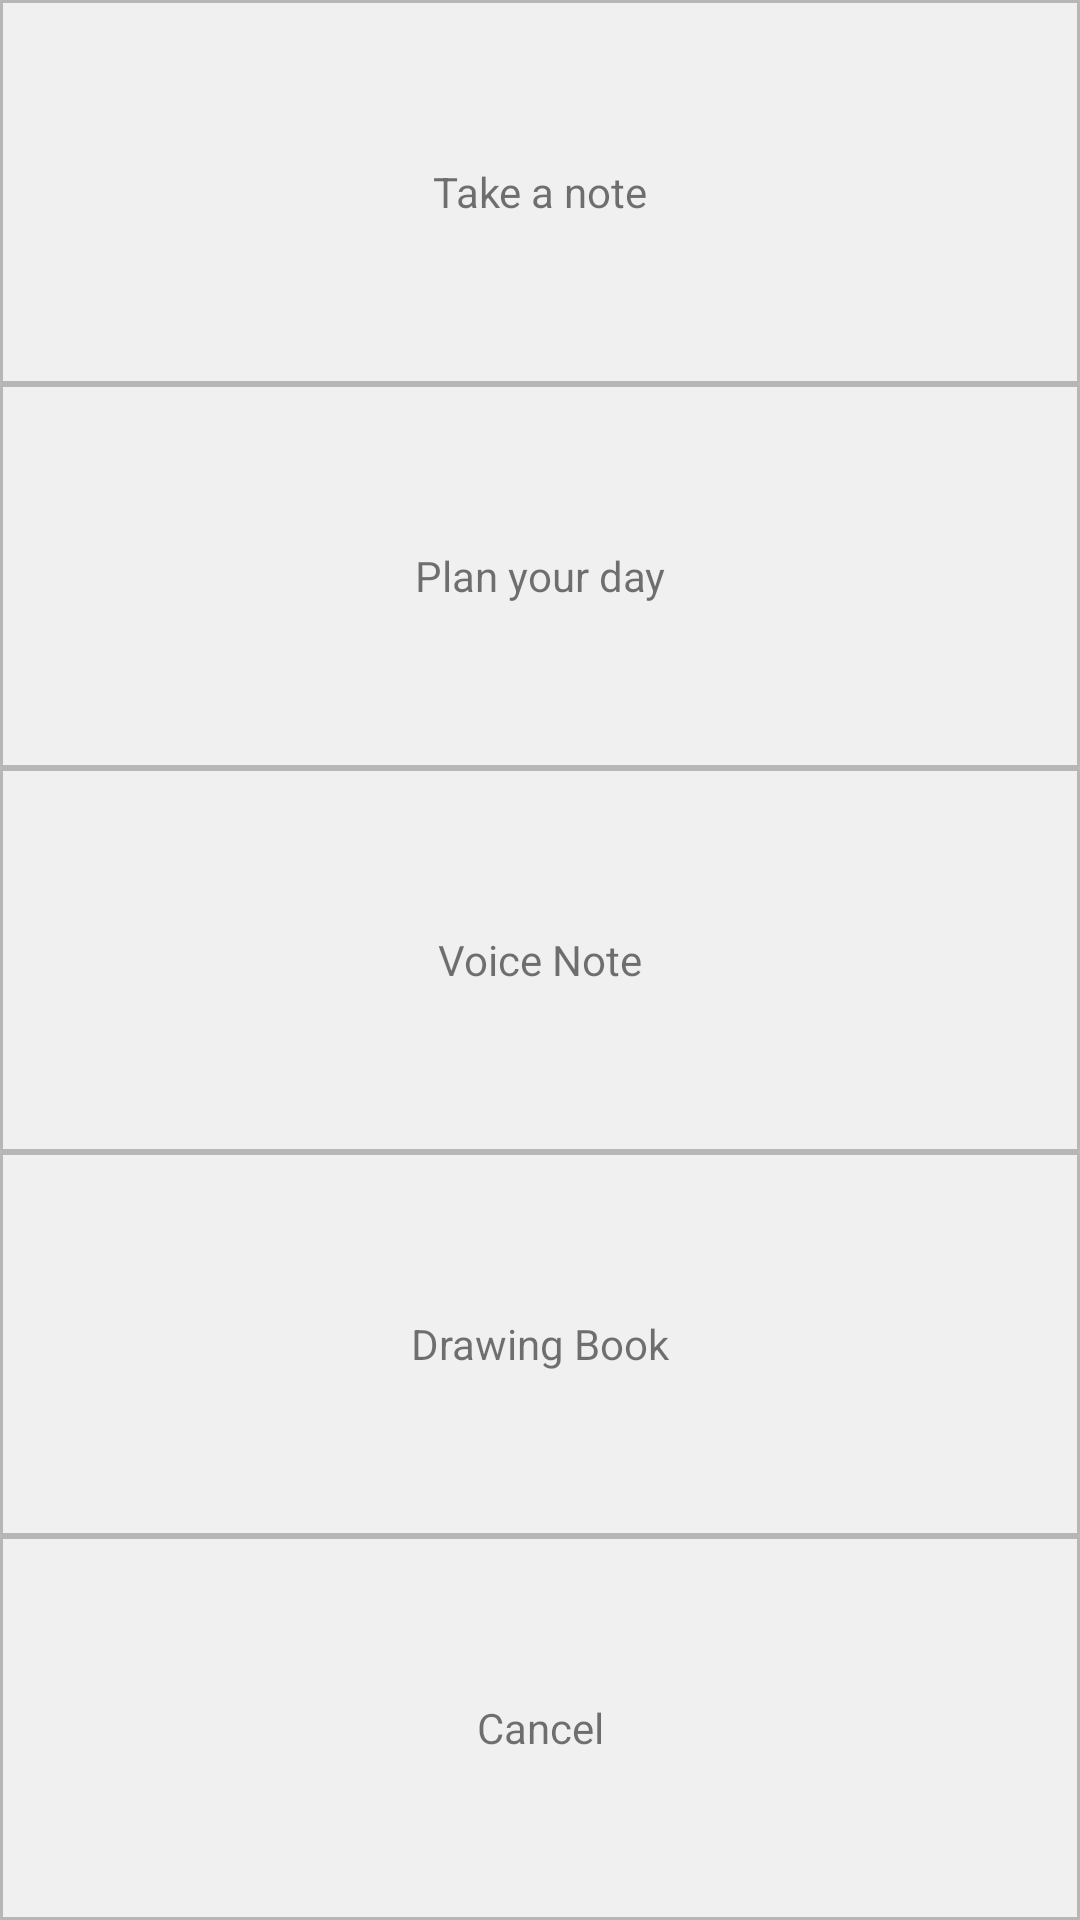

Here is an Android app screen rendered from its layout file. Give the layout XML and the strings, colors and styles it references.
<!-- AndroidManifest.xml: application theme AppTheme -->
<!-- res/layout/note_dialog.xml -->
<?xml version="1.0" encoding="utf-8"?>
<LinearLayout xmlns:android="http://schemas.android.com/apk/res/android"
    android:layout_width="match_parent"
    android:layout_height="match_parent"
    android:background="@color/divider"
    android:orientation="vertical">

    <TextView
        android:id="@+id/paperNote"
        style="@style/alert_dialog"
        android:text="@string/write"/>

    <TextView
        android:id="@+id/todoNote"
        style="@style/alert_dialog"
        android:text="@string/todo"/>

    <TextView
        android:id="@+id/audioNote"
        style="@style/alert_dialog"
        android:text="@string/record"/>

    <TextView
        android:id="@+id/drawNote"
        style="@style/alert_dialog"
        android:text="@string/draw"/>

    <TextView
        android:id="@+id/cancelNote"
        style="@style/alert_dialog"
        android:text="@string/cancel"/>

</LinearLayout>
<!-- resources referenced by this layout -->
<resources>
  <color name="divider">#B6B6B6</color>
  <string name="cancel">Cancel</string>
  <string name="draw">Drawing Book</string>
  <string name="record">Voice Note</string>
  <string name="todo">Plan your day</string>
  <string name="write">Take a note</string>
  <style name="alert_dialog">
          <item name="android:layout_width">match_parent</item>
          <item name="android:layout_height">0dp</item>
          <item name="android:layout_weight">1</item>
          <item name="android:gravity">center</item>
          <item name="android:background">@drawable/note_dialog_press</item>
          <item name="android:layout_margin">1dp</item>
          <item name="android:padding">20dp</item>
      </style>
  <style name="AppTheme" parent="Theme.AppCompat.Light.DarkActionBar">
          
          <item name="colorPrimary">@color/colorPrimary</item>
          <item name="colorPrimaryDark">@color/colorPrimaryDark</item>
          <item name="colorAccent">@color/colorAccent</item>
      </style>
  <!-- drawable note_dialog_press (drawable) -->
  <?xml version="1.0" encoding="utf-8"?>
  <selector xmlns:android="http://schemas.android.com/apk/res/android">
      <item android:drawable="@color/note_green" android:state_pressed="true" />
      <item android:drawable="@color/note_white" />
  </selector>
  <color name="colorPrimary">#679f25</color>
  <color name="colorPrimaryDark">#689F38</color>
  <color name="colorAccent">#679f25</color>
  <color name="note_green">#cc88da26</color>
  <color name="note_white">#ccffffff</color>
</resources>
